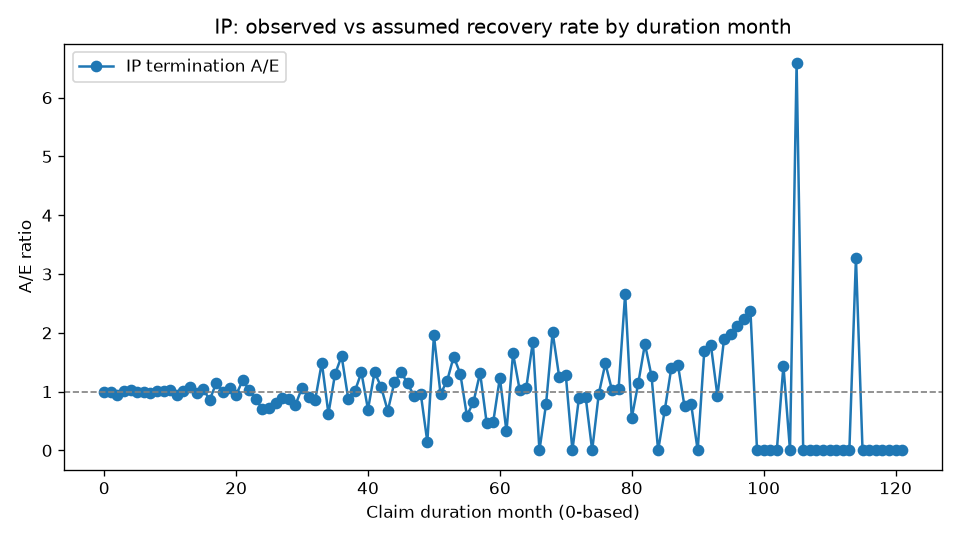

Values plotted in this chart, from the file beside it:
DurationMonth, Exposed, Recovered, ExpectedRecoveries, AE
0, 15073, 2160, 2159, 1
1, 12771, 1734, 1737, 0.9982
2, 10927, 1318, 1409, 0.9356
3, 9502, 1167, 1163, 1.003
4, 8247, 984, 954.6, 1.031
5, 7197, 778, 787.3, 0.9882
6, 6360, 649, 656.8, 0.9882
7, 5647, 539, 550.9, 0.9784
8, 5057, 468, 465.1, 1.006
9, 4539, 395, 392.7, 1.006
10, 4085, 344, 332.2, 1.036
11, 3712, 267, 283.2, 0.9429
12, 3406, 192, 189.4, 1.014
13, 3170, 184, 170.1, 1.082
14, 2958, 149, 152.5, 0.9771
15, 2773, 143, 137.5, 1.04
16, 2604, 107, 124.4, 0.8602
17, 2473, 131, 113.8, 1.151
18, 2319, 102, 102.5, 0.9955
19, 2189, 99, 92.92, 1.065
20, 2058, 79, 83.72, 0.9436
21, 1955, 91, 76.22, 1.194
22, 1837, 70, 68.51, 1.022
23, 1749, 54, 62.28, 0.8671
24, 1675, 13, 18.49, 0.703
25, 1645, 13, 17.95, 0.7244
26, 1614, 14, 17.35, 0.8068
27, 1578, 15, 16.71, 0.8976
28, 1541, 14, 16.09, 0.87
29, 1505, 12, 15.5, 0.7742
30, 1478, 16, 15.01, 1.066
31, 1440, 13, 14.41, 0.9022
32, 1410, 12, 13.9, 0.8635
33, 1381, 20, 13.4, 1.493
34, 1346, 8, 12.83, 0.6238
35, 1317, 16, 12.35, 1.295
36, 1282, 19, 11.84, 1.605
37, 1250, 10, 11.34, 0.8815
38, 1227, 11, 10.95, 1.005
39, 1202, 14, 10.55, 1.327
40, 1168, 7, 10.07, 0.6949
41, 1150, 13, 9.734, 1.336
42, 1121, 10, 9.313, 1.074
43, 1093, 6, 8.93, 0.6719
44, 1075, 10, 8.637, 1.158
45, 1046, 11, 8.237, 1.336
46, 1021, 9, 7.894, 1.14
47, 999, 7, 7.572, 0.9245
48, 975, 7, 7.254, 0.965
49, 949, 1, 6.915, 0.1446
50, 928, 13, 6.637, 1.959
51, 890, 6, 6.235, 0.9624
52, 862, 7, 5.916, 1.183
53, 837, 9, 5.639, 1.596
54, 815, 7, 5.367, 1.304
55, 788, 3, 5.081, 0.5905
56, 769, 4, 4.85, 0.8248
57, 738, 6, 4.549, 1.319
58, 714, 2, 4.297, 0.4654
59, 695, 2, 4.082, 0.49
... 62 more rows
